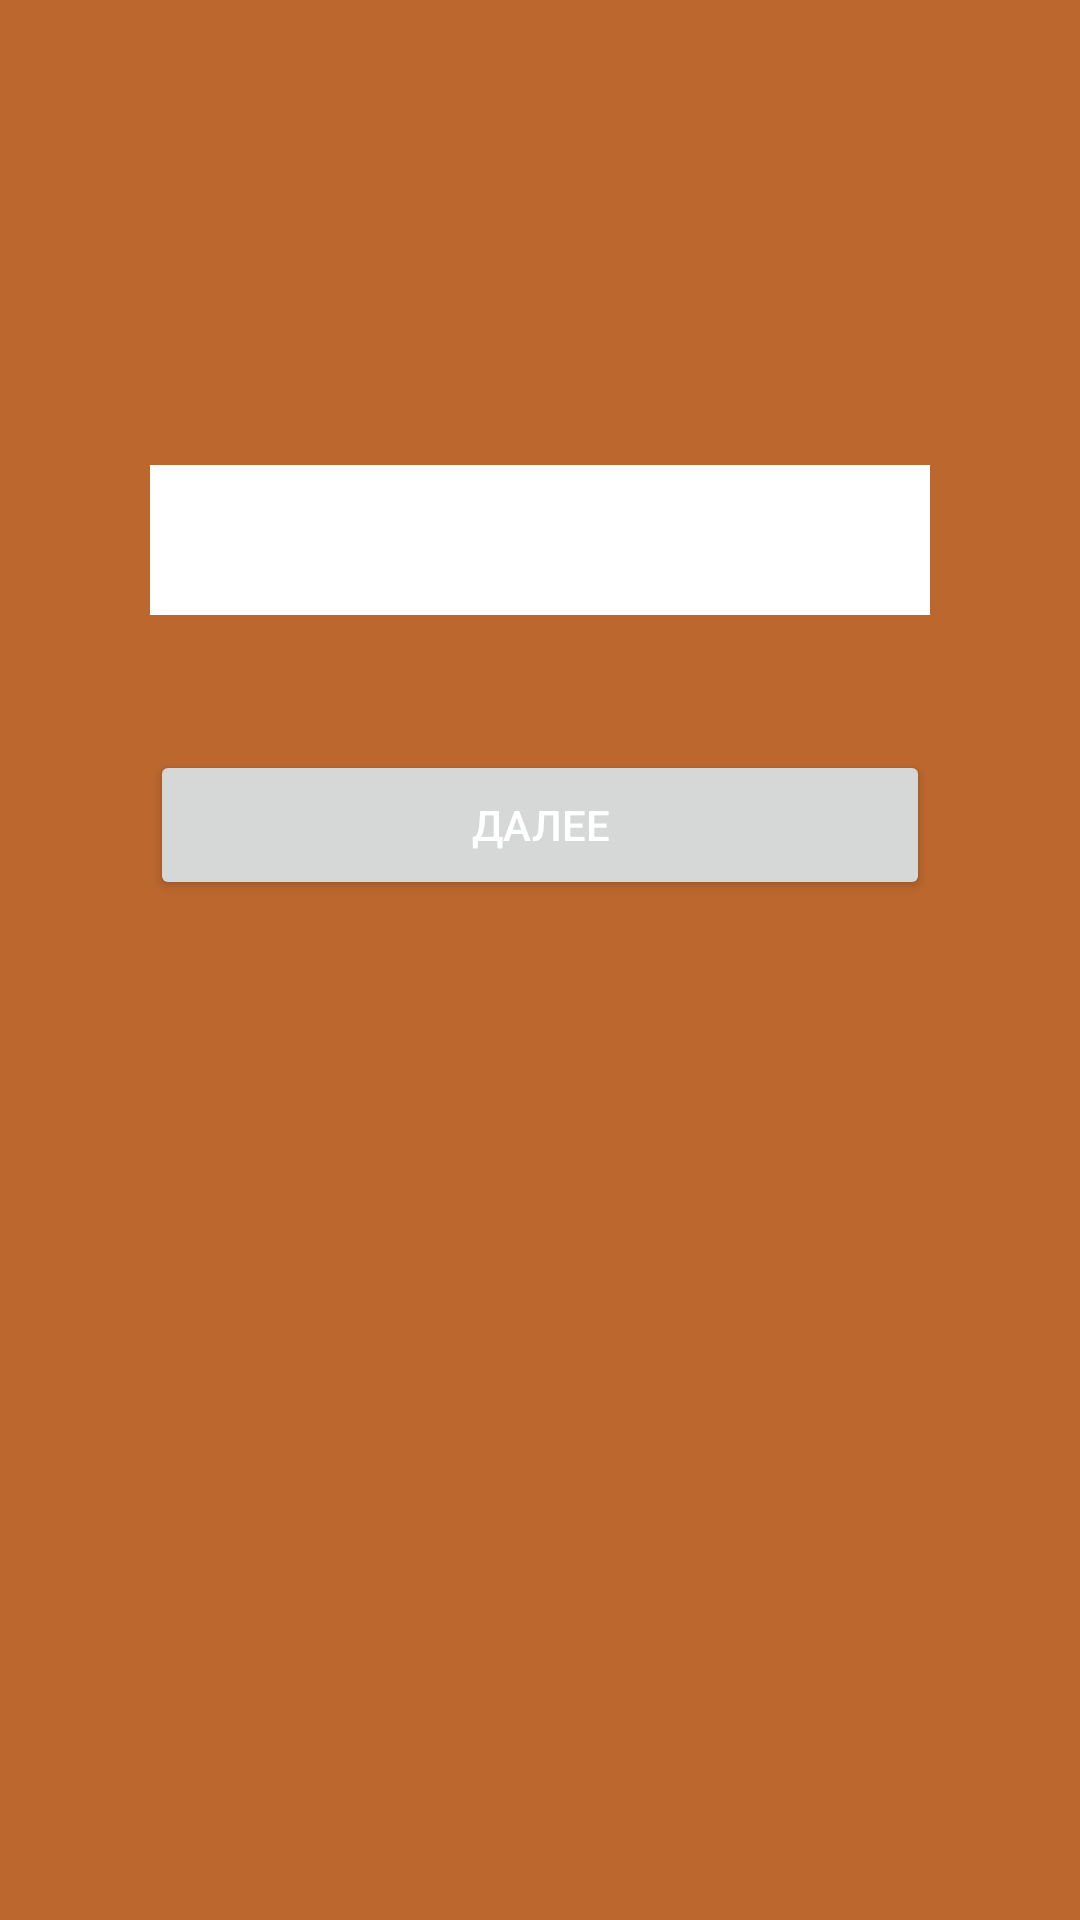

Produce the Android XML layout that renders to this screen, including the resource entries it uses.
<!-- AndroidManifest.xml: application theme Theme.A1HW5 -->
<!-- res/layout/fragment_fifth.xml -->
<?xml version="1.0" encoding="utf-8"?>
<androidx.constraintlayout.widget.ConstraintLayout xmlns:android="http://schemas.android.com/apk/res/android"
    xmlns:app="http://schemas.android.com/apk/res-auto"
    xmlns:tools="http://schemas.android.com/tools"
    android:layout_width="match_parent"
    android:layout_height="match_parent"
    tools:context=".FirstFragment"
    android:background="#BC672E"
    >

    <TextView
        android:id="@+id/et_fifth"
        android:layout_width="match_parent"
        android:layout_height="50dp"
        android:layout_marginHorizontal="50dp"
        android:layout_marginTop="150dp"
        android:background="#ffffff"
        android:layout_marginBottom="40dp"
        android:textSize="14sp"
        app:layout_constraintBottom_toTopOf="@id/btn_fifth"
        app:layout_constraintTop_toTopOf="parent" />

    <Button
        android:id="@+id/btn_fifth"
        android:layout_width="match_parent"
        android:layout_height="50dp"
        android:layout_marginHorizontal="50dp"
        android:layout_marginTop="250dp"
        android:textColor="#ffffff"
        android:text="Далее"
        app:layout_constraintTop_toTopOf="parent" />

</androidx.constraintlayout.widget.ConstraintLayout>
<!-- resources referenced by this layout -->
<resources>
  <style name="Theme.A1HW5" parent="Theme.MaterialComponents.DayNight.DarkActionBar">
          
          <item name="colorPrimary">@color/purple_500</item>
          <item name="colorPrimaryVariant">@color/purple_700</item>
          <item name="colorOnPrimary">@color/white</item>
          
          <item name="colorSecondary">@color/teal_200</item>
          <item name="colorSecondaryVariant">@color/teal_700</item>
          <item name="colorOnSecondary">@color/black</item>
          
          <item name="android:statusBarColor" tools:targetApi="l">?attr/colorPrimaryVariant</item>
          
      </style>
  <!-- not gathered from this repository: default colours our renderer supplied (Android Studio template values) -->
  <color name="purple_500">#FF6200EE</color>
  <color name="purple_700">#FF3700B3</color>
  <color name="teal_200">#FF03DAC5</color>
  <color name="teal_700">#FF018786</color>
  <color name="black">#FF000000</color>
  <color name="white">#FFFFFFFF</color>
</resources>
